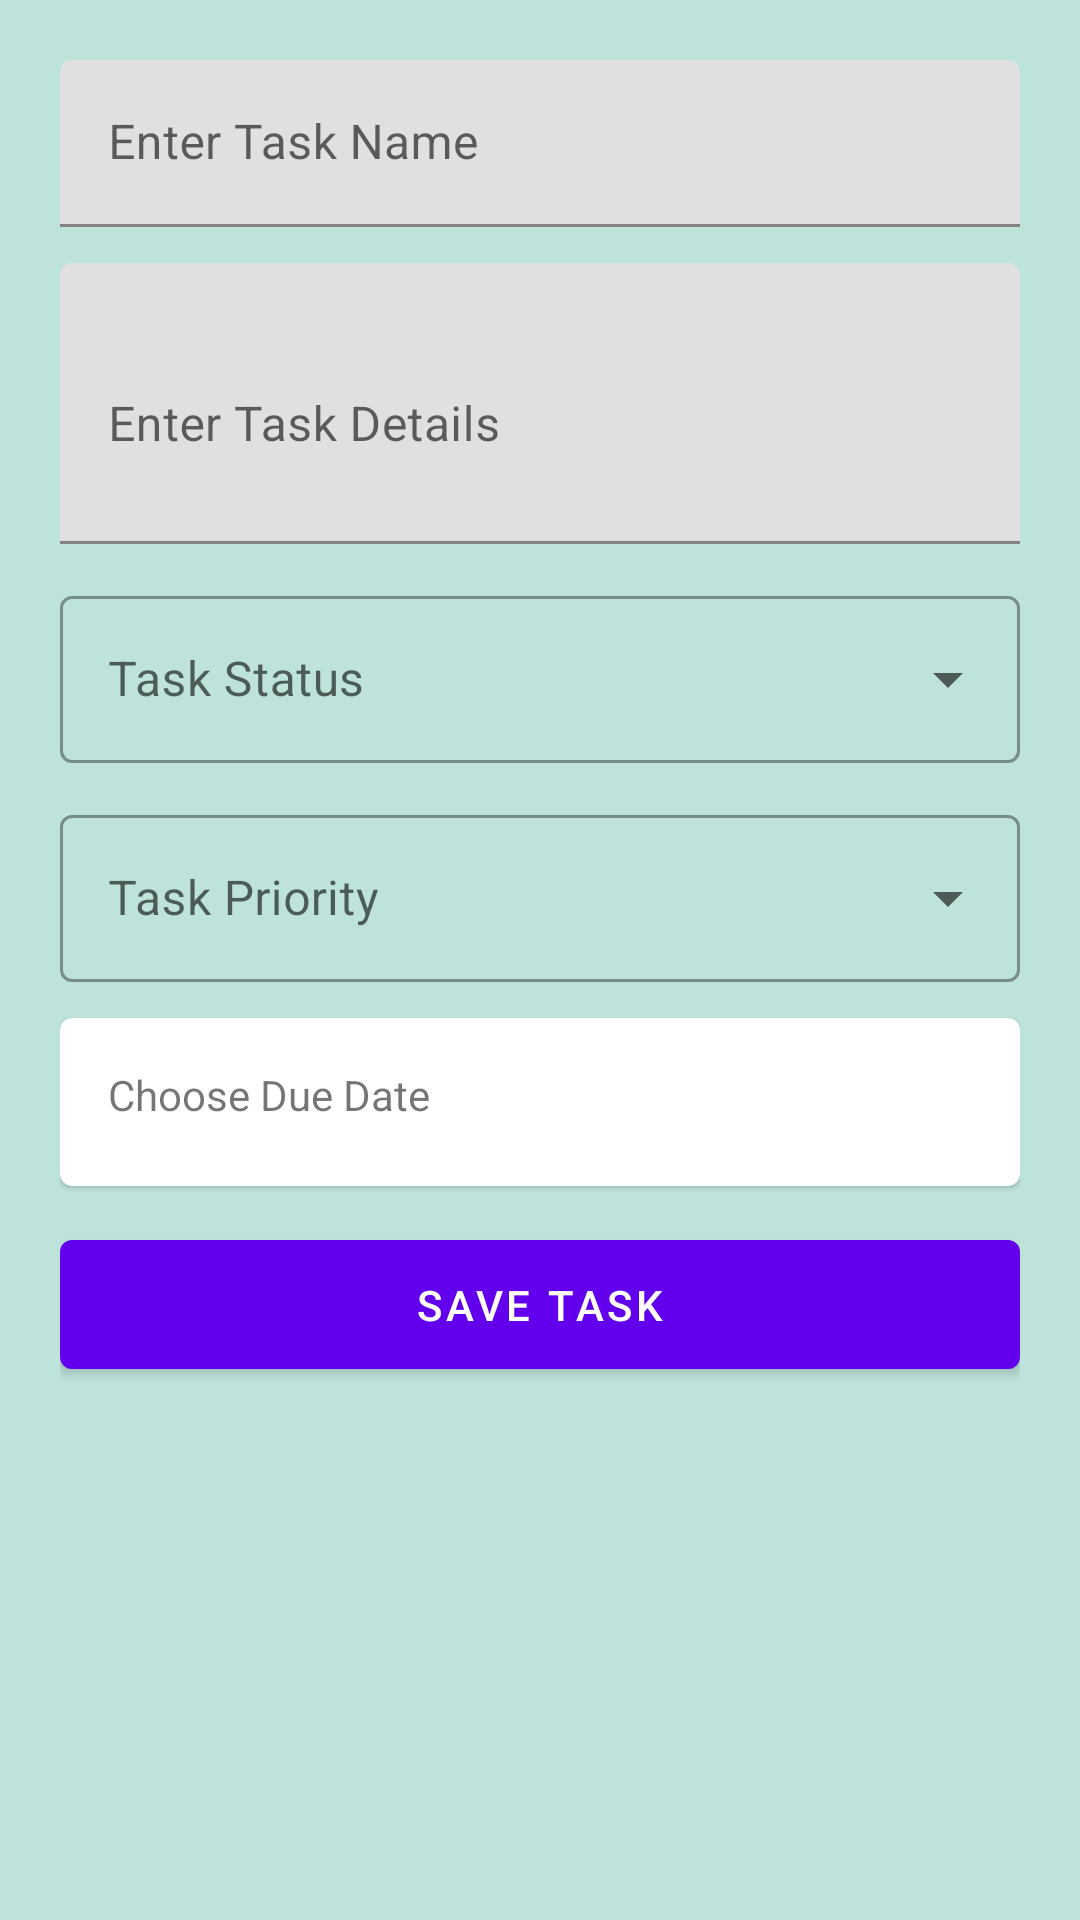

Android layout source for this screen:
<!-- AndroidManifest.xml: application theme Theme.MaterialComponents.Light.NoActionBar -->
<!-- res/layout/activity_edit_task.xml -->
<?xml version="1.0" encoding="utf-8"?>
<RelativeLayout xmlns:android="http://schemas.android.com/apk/res/android"
    xmlns:tools="http://schemas.android.com/tools"
    android:layout_width="match_parent"
    android:layout_height="match_parent"
    android:padding="20dp"
    android:background="#BEE3DB"
    tools:context=".EditTaskActivity">

    <ScrollView
        android:layout_width="match_parent"
        android:layout_height="wrap_content">

        <LinearLayout
            android:layout_width="match_parent"
            android:layout_height="wrap_content"
            android:orientation="vertical">

            <com.google.android.material.textfield.TextInputLayout
                android:layout_width="match_parent"
                android:layout_height="wrap_content"
                android:layout_marginBottom="12dp"
                android:hint="@string/enter_task_name">

                <com.google.android.material.textfield.TextInputEditText
                    android:id="@+id/input_task_name"
                    android:layout_width="match_parent"
                    android:layout_height="wrap_content"
                    android:inputType="text"/>
            </com.google.android.material.textfield.TextInputLayout>

            <com.google.android.material.textfield.TextInputLayout
                android:layout_width="match_parent"
                android:layout_height="wrap_content"
                android:layout_marginBottom="12dp"
                android:hint="@string/enter_task_details">

                <com.google.android.material.textfield.TextInputEditText
                    android:id="@+id/input_task_description"
                    android:layout_width="match_parent"
                    android:layout_height="wrap_content"
                    android:minLines="3"
                    android:inputType="textMultiLine"/>
            </com.google.android.material.textfield.TextInputLayout>

            <com.google.android.material.textfield.TextInputLayout
                style="@style/Widget.MaterialComponents.TextInputLayout.OutlinedBox.ExposedDropdownMenu"
                android:layout_width="match_parent"
                android:layout_height="wrap_content"
                android:layout_marginBottom="12dp"
                android:hint="@string/task_status">

                <AutoCompleteTextView
                    android:id="@+id/task_status_dropdown"
                    android:layout_width="match_parent"
                    android:layout_height="wrap_content"
                    android:inputType="none"
                    android:focusable="false"
                    android:clickable="true"
                    android:importantForAutofill="no"
                    android:labelFor="@+id/task_status_dropdown"/>
            </com.google.android.material.textfield.TextInputLayout>

            <com.google.android.material.textfield.TextInputLayout
                style="@style/Widget.MaterialComponents.TextInputLayout.OutlinedBox.ExposedDropdownMenu"
                android:layout_width="match_parent"
                android:layout_height="wrap_content"
                android:layout_marginBottom="12dp"
                android:hint="@string/task_priority">

                <AutoCompleteTextView
                    android:id="@+id/task_priority_dropdown"
                    android:layout_width="match_parent"
                    android:layout_height="wrap_content"
                    android:inputType="none"
                    android:focusable="false"
                    android:clickable="true"
                    android:importantForAutofill="no"
                    android:labelFor="@+id/task_priority_dropdown"/>
            </com.google.android.material.textfield.TextInputLayout>

            <com.google.android.material.card.MaterialCardView
                android:layout_width="match_parent"
                android:layout_height="wrap_content"
                android:layout_marginBottom="12dp">

                <TextView
                    android:id="@+id/task_due_date_picker"
                    android:layout_width="match_parent"
                    android:layout_height="wrap_content"
                    android:padding="16dp"
                    android:text="@string/choose_due_date"
                    android:drawableEnd="@drawable/ic_calendar"
                    android:contentDescription="@string/choose_due_date"/>
            </com.google.android.material.card.MaterialCardView>

            <com.google.android.material.button.MaterialButton
                android:id="@+id/btn_save_task"
                android:layout_width="match_parent"
                android:layout_height="wrap_content"
                android:text="@string/save_task"
                android:padding="12dp"
                android:contentDescription="@string/save_task"/>

        </LinearLayout>
    </ScrollView>
</RelativeLayout>
<!-- resources referenced by this layout -->
<resources>
  <!-- drawable ic_calendar (drawable) -->
  <?xml version="1.0" encoding="utf-8"?>
  <vector xmlns:android="http://schemas.android.com/apk/res/android"
      android:width="24dp"
      android:height="24dp"
      android:viewportWidth="24"
      android:viewportHeight="24"
      android:tint="@color/white">
      <path
          android:fillColor="@android:color/white"
          android:pathData="M19,4h-1V2h-2v2H8V2H6v2H5C3.89,4 3.01,4.9 3.01,6L3,20c0,1.1 0.89,2 2,2h14c1.1,0 2,-0.9 2,-2V6C21,4.9 20.1,4 19,4zM19,20H5V10h14V20zM19,8H5V6h14V8zM9,14H7v-2h2V14zM13,14h-2v-2h2V14zM17,14h-2v-2h2V14zM9,18H7v-2h2V18zM13,18h-2v-2h2V18zM17,18h-2v-2h2V18z"/>
  </vector>
  <string name="choose_due_date">Choose Due Date</string>
  <string name="enter_task_details">Enter Task Details</string>
  <string name="enter_task_name">Enter Task Name</string>
  <string name="save_task">Save Task</string>
  <string name="task_priority">Task Priority</string>
  <string name="task_status">Task Status</string>
  <color name="white">#FFFFFFFF</color>
</resources>
